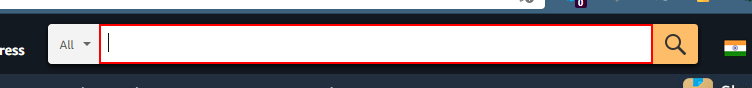
Task: Extract Data
Workflow: Amazon Data

Step 1: type "rumi" into the text box 'twotabsearchtextbox'

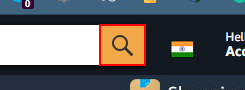
Step 2: click on the text box 'nav-search-submit-button'

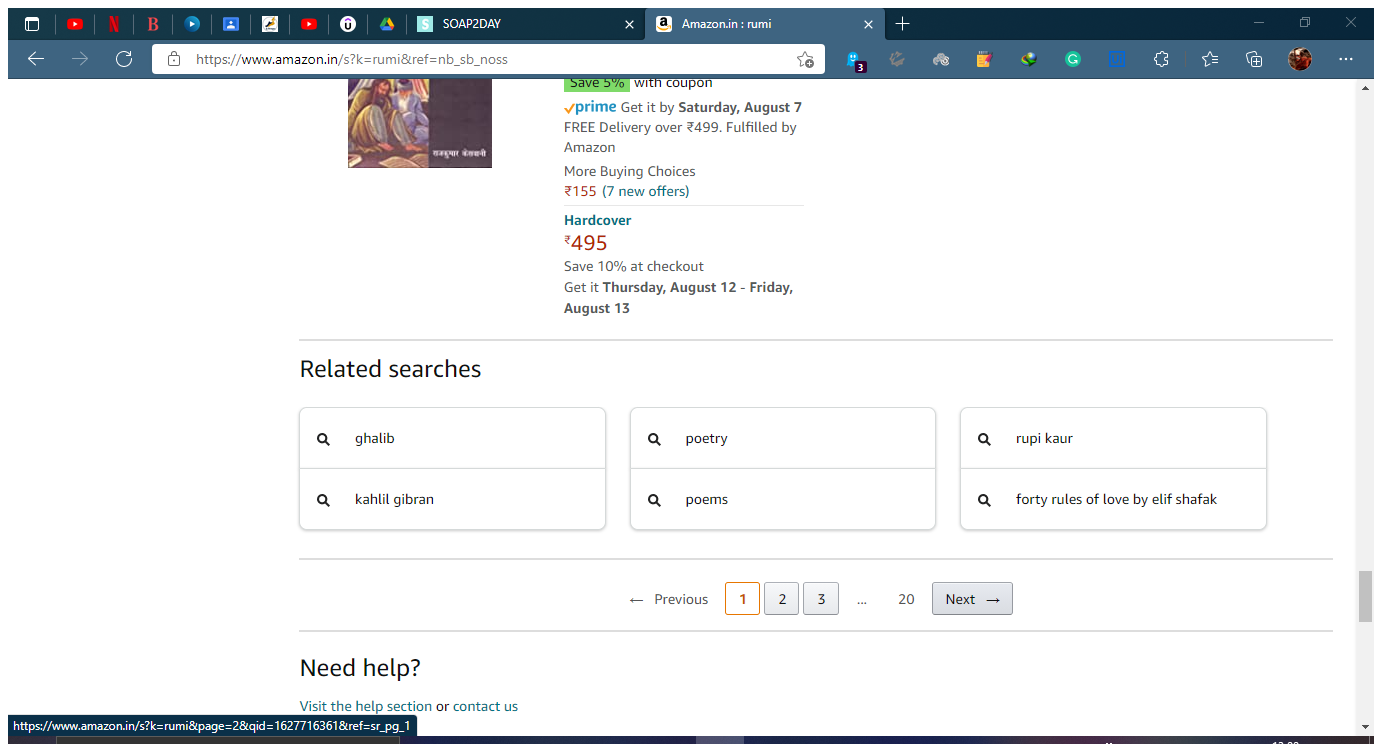
Step 3: Attach Browser 'Amazoninr Page' in window 'Amazon.in : rumi' (msedge.exe)

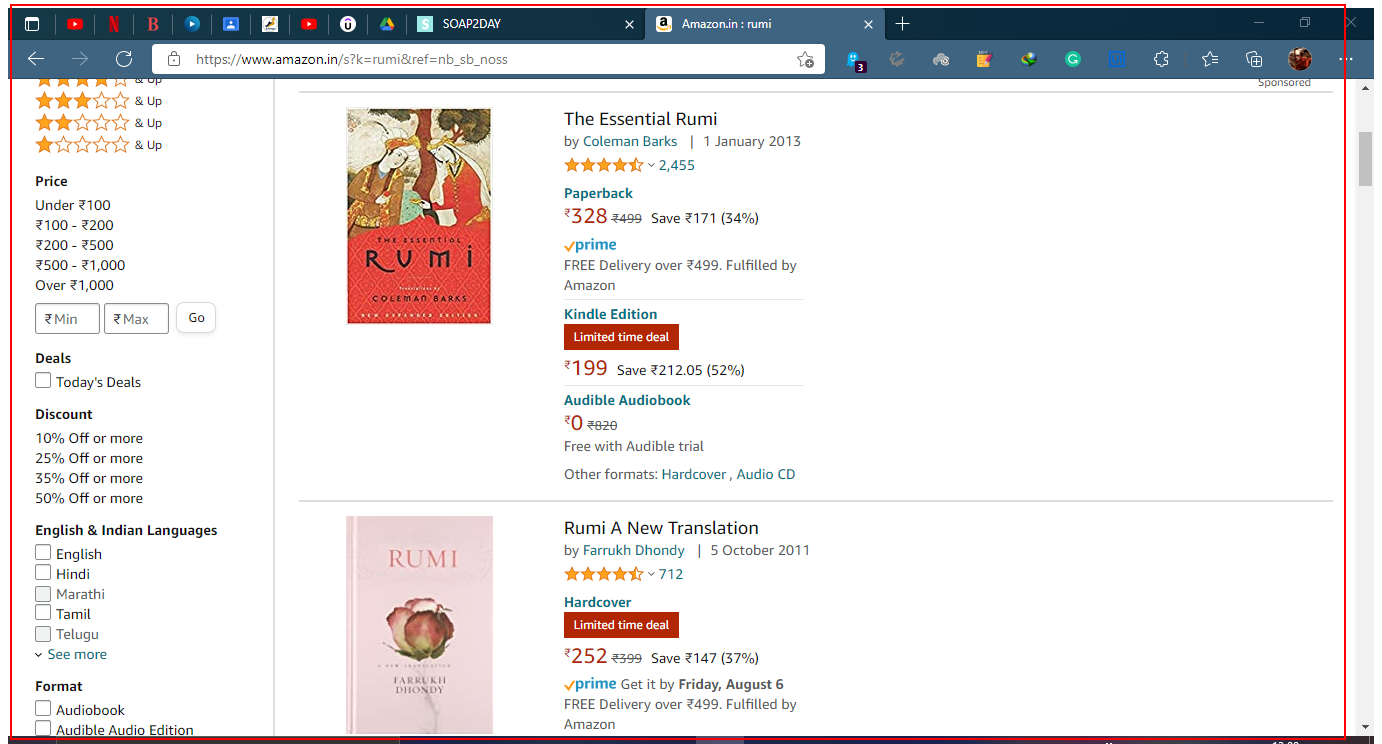
Step 4: get-text from the element